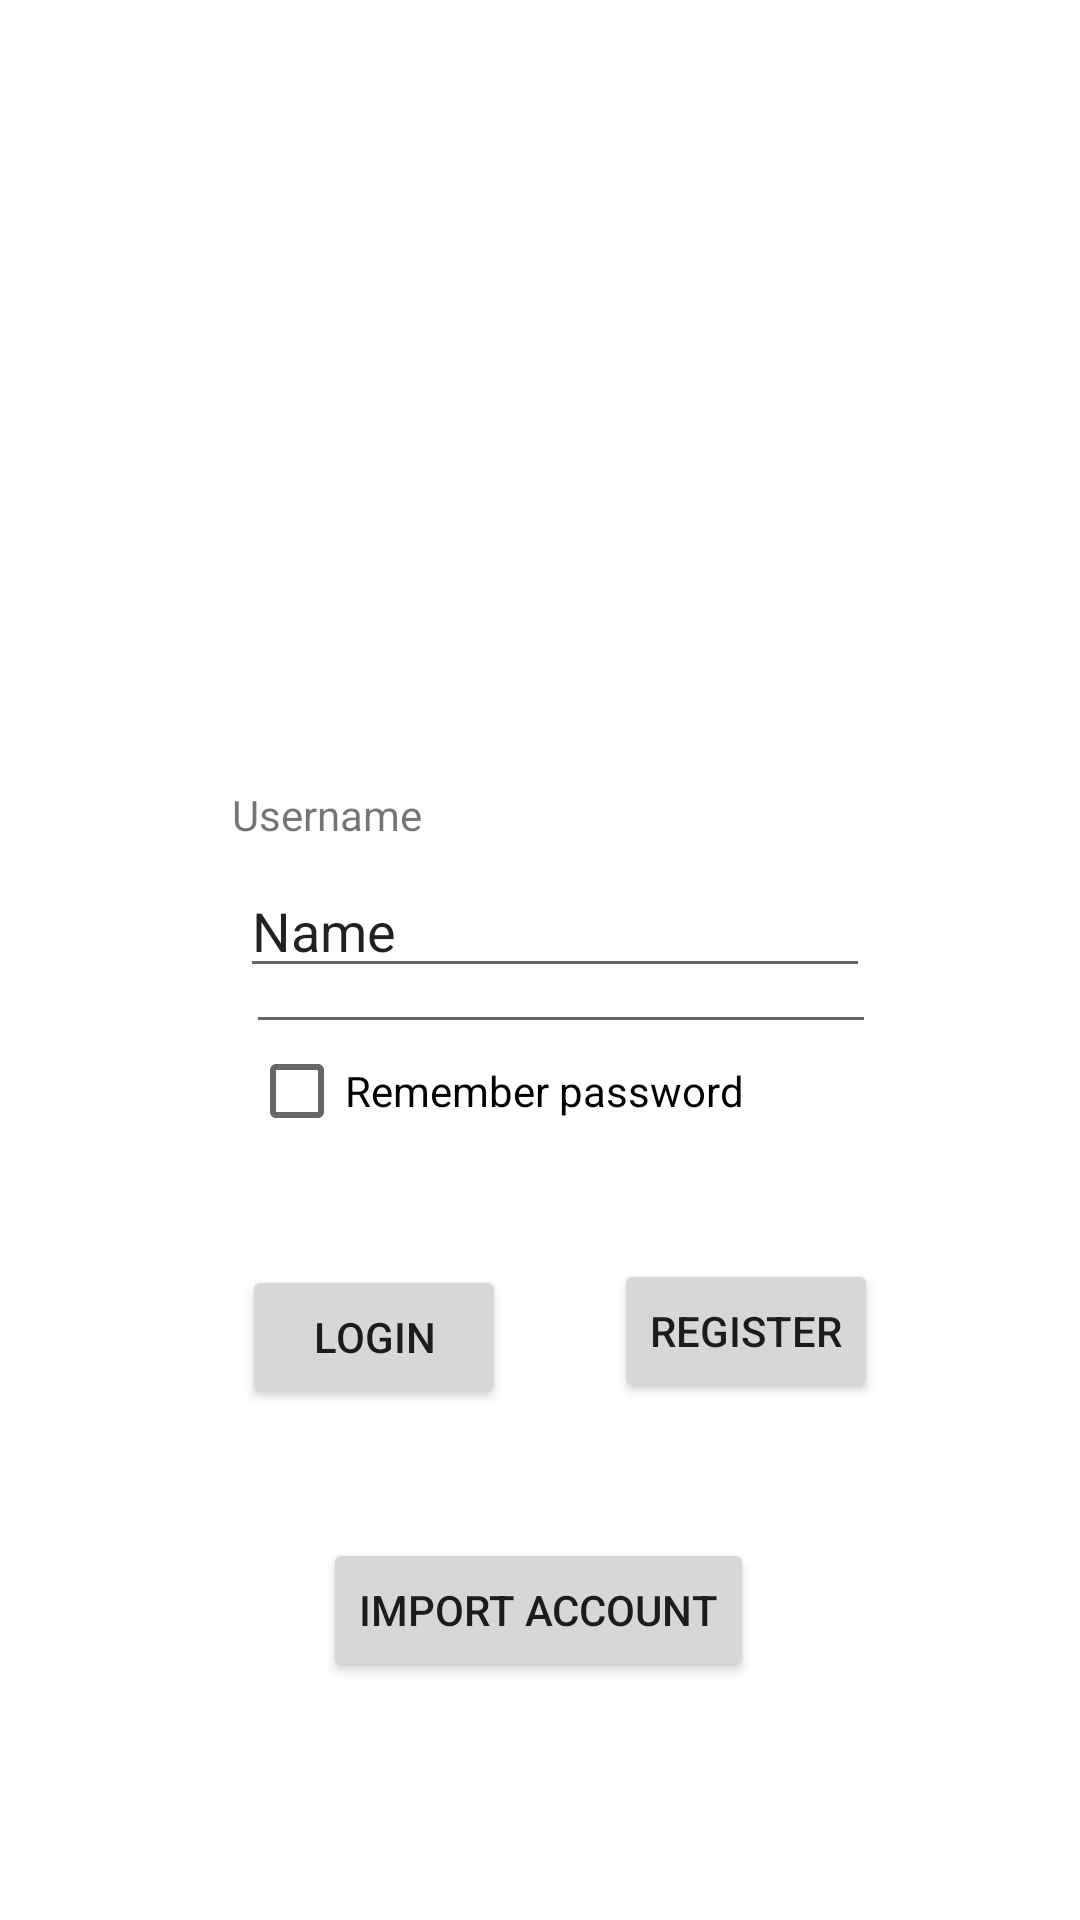

Layout XML and referenced resources for this Android screen:
<!-- AndroidManifest.xml: application theme Theme.ProjektJanKusek -->
<!-- res/layout/activity_main.xml -->
<?xml version="1.0" encoding="utf-8"?>
<androidx.constraintlayout.widget.ConstraintLayout xmlns:android="http://schemas.android.com/apk/res/android"
    xmlns:app="http://schemas.android.com/apk/res-auto"
    xmlns:tools="http://schemas.android.com/tools"
    android:layout_width="match_parent"
    android:layout_height="match_parent"
    tools:context=".MainActivity">

    <EditText
        android:id="@+id/editTextUserName"
        android:layout_width="wrap_content"
        android:layout_height="wrap_content"
        android:layout_marginStart="106dp"
        android:layout_marginTop="7dp"
        android:layout_marginEnd="96dp"
        android:ems="10"
        android:inputType="textPersonName"
        android:text="Name"
        app:layout_constraintEnd_toEndOf="parent"
        app:layout_constraintStart_toStartOf="parent"
        app:layout_constraintTop_toBottomOf="@+id/userNameText" />

    <EditText
        android:id="@+id/editTextPassword"
        android:layout_width="wrap_content"
        android:layout_height="wrap_content"
        android:layout_marginStart="108dp"
        android:layout_marginEnd="94dp"
        android:layout_marginBottom="292dp"
        android:ems="10"
        android:inputType="textPassword"
        app:layout_constraintBottom_toBottomOf="parent"
        app:layout_constraintEnd_toEndOf="parent"
        app:layout_constraintStart_toStartOf="parent" />

    <TextView
        android:id="@+id/userNameText"
        android:layout_width="wrap_content"
        android:layout_height="wrap_content"
        android:layout_marginStart="106dp"
        android:layout_marginTop="262dp"
        android:layout_marginEnd="248dp"
        android:text="Username"
        app:layout_constraintEnd_toEndOf="parent"
        app:layout_constraintStart_toStartOf="parent"
        app:layout_constraintTop_toTopOf="parent" />

    <TextView
        android:id="@+id/PasswordText"
        android:layout_width="wrap_content"
        android:layout_height="wrap_content"
        android:layout_marginStart="109dp"
        android:layout_marginTop="30dp"
        android:layout_marginEnd="245dp"
        android:layout_marginBottom="11dp"
        android:text="Password"
        app:layout_constraintBottom_toTopOf="@+id/editTextPassword"
        app:layout_constraintEnd_toEndOf="parent"
        app:layout_constraintStart_toStartOf="parent"
        app:layout_constraintTop_toBottomOf="@+id/editTextUserName" />

    <Button
        android:id="@+id/loginButton"
        android:layout_width="wrap_content"
        android:layout_height="wrap_content"
        android:layout_marginStart="106dp"
        android:layout_marginTop="17dp"
        android:layout_marginEnd="18dp"
        android:layout_marginBottom="179dp"
        android:text="Login"
        app:layout_constraintBottom_toBottomOf="parent"
        app:layout_constraintEnd_toStartOf="@+id/registerButton"
        app:layout_constraintStart_toStartOf="parent"
        app:layout_constraintTop_toBottomOf="@+id/CheckPassword" />

    <Button
        android:id="@+id/registerButton"
        android:layout_width="wrap_content"
        android:layout_height="wrap_content"
        android:layout_marginStart="18dp"
        android:layout_marginTop="32dp"
        android:layout_marginEnd="93dp"
        android:layout_marginBottom="172dp"
        android:text="Register"
        app:layout_constraintBottom_toBottomOf="parent"
        app:layout_constraintEnd_toEndOf="parent"
        app:layout_constraintStart_toEndOf="@+id/loginButton"
        app:layout_constraintTop_toBottomOf="@+id/CheckPassword" />

    <CheckBox
        android:id="@+id/CheckPassword"
        android:layout_width="wrap_content"
        android:layout_height="wrap_content"
        android:layout_marginStart="108dp"
        android:layout_marginEnd="137dp"
        android:layout_marginBottom="17dp"
        android:text="Remember password"
        app:layout_constraintBottom_toTopOf="@+id/loginButton"
        app:layout_constraintEnd_toEndOf="parent"
        app:layout_constraintStart_toStartOf="parent"
        app:layout_constraintTop_toBottomOf="@+id/editTextPassword" />

    <Button
        android:id="@+id/ButtonImport"
        android:layout_width="wrap_content"
        android:layout_height="wrap_content"
        android:layout_marginStart="120dp"
        android:layout_marginTop="43dp"
        android:layout_marginEnd="121dp"
        android:layout_marginBottom="79dp"
        android:text="IMPORT ACCOUNT"
        app:layout_constraintBottom_toBottomOf="parent"
        app:layout_constraintEnd_toEndOf="parent"
        app:layout_constraintStart_toStartOf="parent"
        app:layout_constraintTop_toBottomOf="@+id/loginButton" />

</androidx.constraintlayout.widget.ConstraintLayout>
<!-- resources referenced by this layout -->
<resources>
  <style name="Theme.ProjektJanKusek" parent="Theme.MaterialComponents.DayNight.DarkActionBar">
          
          <item name="colorPrimary">@color/purple_500</item>
          <item name="colorPrimaryVariant">@color/purple_700</item>
          <item name="colorOnPrimary">@color/white</item>
          
          <item name="colorSecondary">@color/teal_200</item>
          <item name="colorSecondaryVariant">@color/teal_700</item>
          <item name="colorOnSecondary">@color/black</item>
          
          <item name="android:statusBarColor">?attr/colorPrimaryVariant</item>
          
      </style>
  <!-- not gathered from this repository: default colours our renderer supplied (Android Studio template values) -->
  <color name="purple_500">#FF6200EE</color>
  <color name="purple_700">#FF3700B3</color>
  <color name="teal_200">#FF03DAC5</color>
  <color name="teal_700">#FF018786</color>
  <color name="black">#FF000000</color>
  <color name="white">#FFFFFFFF</color>
</resources>
